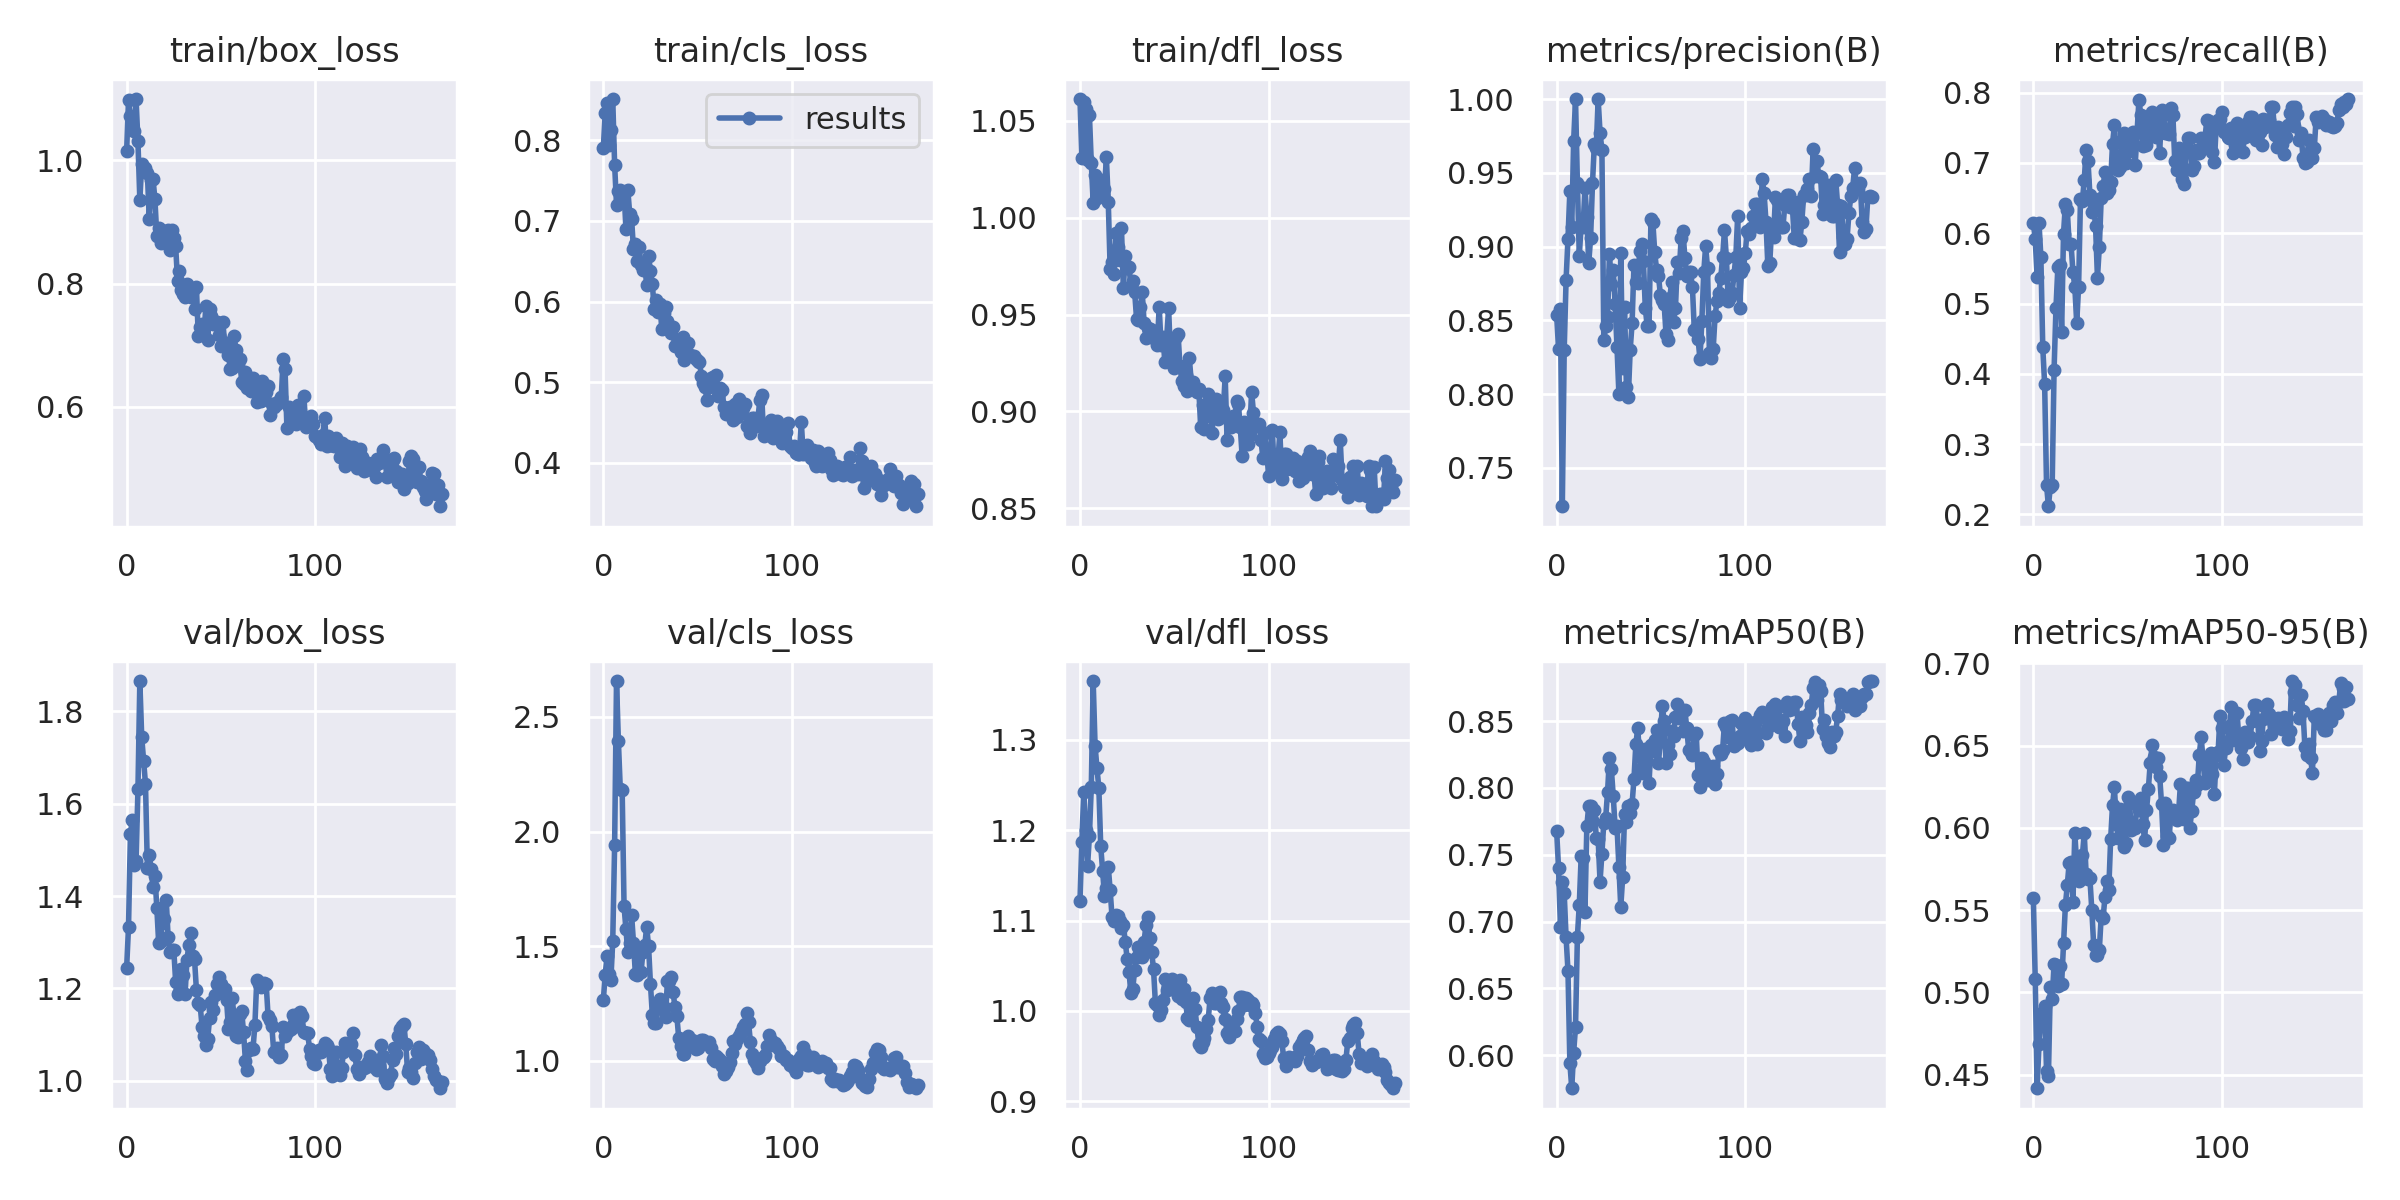

Values plotted in this chart, from the file beside it:
epoch, train/box_loss, train/cls_loss, train/dfl_loss, metrics/precision(B), metrics/recall(B), metrics/mAP50(B), metrics/mAP50-95(B), val/box_loss, val/cls_loss, val/dfl_loss, lr/pg0, lr/pg1, lr/pg2
0, 1.015, 0.7901, 1.061, 0.8535, 0.6151, 0.7676, 0.5574, 1.245, 1.264, 1.122, 0.09703, 3e-05, 3e-05
1, 1.098, 0.8336, 1.031, 0.8306, 0.5917, 0.7398, 0.5081, 1.333, 1.376, 1.188, 0.09307, 6.9653e-05, 6.9653e-05
2, 1.071, 0.8458, 1.06, 0.8575, 0.5384, 0.696, 0.4417, 1.534, 1.459, 1.243, 0.08911, 0.0001089, 0.0001089
3, 1.05, 0.7939, 1.056, 0.724, 0.6151, 0.7294, 0.4684, 1.565, 1.377, 1.2, 0.08515, 0.0001478, 0.0001478
4, 1.048, 0.8123, 1.03, 0.83, 0.5661, 0.7212, 0.4832, 1.467, 1.352, 1.16, 0.08119, 0.0001862, 0.0001862
5, 1.099, 0.8512, 1.053, 0.8776, 0.4378, 0.6881, 0.4879, 1.477, 1.522, 1.194, 0.07722, 0.0002243, 0.0002243
6, 1.031, 0.7699, 1.028, 0.9054, 0.3849, 0.6631, 0.4919, 1.631, 1.941, 1.248, 0.07326, 0.000262, 0.000262
7, 0.9358, 0.7201, 1.008, 0.9375, 0.2421, 0.5942, 0.4524, 1.866, 2.657, 1.365, 0.0693, 0.0002993, 0.0002993
8, 0.9938, 0.7372, 1.022, 0.913, 0.2116, 0.5752, 0.4489, 1.744, 2.394, 1.294, 0.06534, 0.0003361, 0.0003361
9, 0.9837, 0.7384, 1.01, 0.9713, 0.2394, 0.6018, 0.503, 1.692, 2.185, 1.269, 0.06137, 0.0003726, 0.0003726
10, 0.9871, 0.7242, 1.012, 1, 0.2421, 0.621, 0.4959, 1.643, 2.182, 1.247, 0.05741, 0.0004087, 0.0004087
11, 0.9794, 0.7365, 1.019, 0.9429, 0.4061, 0.6886, 0.5174, 1.46, 1.674, 1.183, 0.05344, 0.0004444, 0.0004444
12, 0.9043, 0.69, 1.012, 0.8938, 0.4934, 0.7127, 0.5165, 1.49, 1.574, 1.155, 0.04948, 0.0004797, 0.0004797
13, 0.9678, 0.7386, 1.015, 0.9149, 0.5516, 0.7489, 0.5037, 1.459, 1.473, 1.127, 0.04551, 0.0005146, 0.0005146
14, 0.97, 0.7088, 1.031, 0.913, 0.5542, 0.7476, 0.5161, 1.419, 1.515, 1.136, 0.04155, 0.0005491, 0.0005491
15, 0.9365, 0.7029, 1.008, 0.9394, 0.459, 0.7071, 0.5053, 1.445, 1.637, 1.16, 0.03758, 0.0005832, 0.0005832
16, 0.8771, 0.6646, 0.9736, 0.9201, 0.5992, 0.7715, 0.5298, 1.375, 1.516, 1.134, 0.03362, 0.0006169, 0.0006169
17, 0.8908, 0.6714, 0.9771, 0.8888, 0.6415, 0.7866, 0.5529, 1.298, 1.38, 1.104, 0.02965, 0.0006503, 0.0006503
18, 0.8655, 0.6507, 0.9711, 0.9059, 0.6333, 0.7867, 0.5651, 1.303, 1.374, 1.1, 0.02568, 0.0006832, 0.0006832
19, 0.8756, 0.6674, 0.9923, 0.9429, 0.5847, 0.7759, 0.5786, 1.342, 1.474, 1.106, 0.02172, 0.0007157, 0.0007157
20, 0.8847, 0.6457, 0.9847, 0.9697, 0.5847, 0.7838, 0.579, 1.35, 1.386, 1.105, 0.01775, 0.0007478, 0.0007478
21, 0.8821, 0.6389, 0.9783, 0.9667, 0.545, 0.7628, 0.555, 1.392, 1.474, 1.099, 0.01378, 0.0007796, 0.0007796
22, 0.8868, 0.6436, 0.9947, 1, 0.5238, 0.7619, 0.5969, 1.311, 1.505, 1.092, 0.009811, 0.0008109, 0.0008109
23, 0.8539, 0.621, 0.9639, 0.9773, 0.4722, 0.7298, 0.5773, 1.279, 1.586, 1.095, 0.005842, 0.0008418, 0.0008418
24, 0.887, 0.6565, 0.9804, 0.9655, 0.5238, 0.7509, 0.5678, 1.284, 1.499, 1.076, 0.001872, 0.0008724, 0.0008724
25, 0.8737, 0.6377, 0.9738, 0.8368, 0.6482, 0.7741, 0.5689, 1.284, 1.335, 1.058, 0.0008762, 0.0008762, 0.0008762
26, 0.8604, 0.6218, 0.9745, 0.846, 0.6455, 0.7775, 0.5833, 1.214, 1.2, 1.043, 0.0008762, 0.0008762, 0.0008762
27, 0.8049, 0.5907, 0.9649, 0.8524, 0.676, 0.7973, 0.5968, 1.188, 1.165, 1.02, 0.0008713, 0.0008713, 0.0008713
28, 0.8196, 0.6016, 0.9672, 0.8949, 0.7185, 0.8228, 0.5717, 1.192, 1.164, 1.025, 0.0008663, 0.0008663, 0.0008663
29, 0.7887, 0.5868, 0.9615, 0.8745, 0.7024, 0.814, 0.5688, 1.243, 1.246, 1.046, 0.0008614, 0.0008614, 0.0008614
30, 0.7838, 0.5976, 0.9478, 0.8841, 0.6548, 0.7943, 0.5693, 1.229, 1.269, 1.06, 0.0008565, 0.0008565, 0.0008565
31, 0.7777, 0.5664, 0.9472, 0.8609, 0.631, 0.7704, 0.5502, 1.188, 1.228, 1.071, 0.0008515, 0.0008515, 0.0008515
32, 0.7996, 0.5863, 0.9537, 0.8318, 0.6401, 0.7714, 0.5288, 1.262, 1.233, 1.069, 0.0008465, 0.0008465, 0.0008465
33, 0.7913, 0.593, 0.9616, 0.8003, 0.6098, 0.7412, 0.5224, 1.295, 1.194, 1.059, 0.0008416, 0.0008416, 0.0008416
34, 0.7776, 0.5764, 0.9459, 0.8956, 0.5368, 0.7107, 0.5228, 1.32, 1.349, 1.077, 0.0008366, 0.0008366, 0.0008366
35, 0.7894, 0.5702, 0.9381, 0.8176, 0.5807, 0.7331, 0.5259, 1.27, 1.347, 1.095, 0.0008317, 0.0008317, 0.0008317
36, 0.7588, 0.5616, 0.9429, 0.8588, 0.6502, 0.7804, 0.5464, 1.263, 1.367, 1.103, 0.0008268, 0.0008268, 0.0008268
37, 0.7946, 0.5684, 0.9428, 0.8048, 0.6667, 0.7746, 0.5453, 1.198, 1.298, 1.081, 0.0008218, 0.0008218, 0.0008218
38, 0.7143, 0.5445, 0.9422, 0.7981, 0.6878, 0.7867, 0.5581, 1.168, 1.233, 1.066, 0.0008169, 0.0008169, 0.0008169
39, 0.7295, 0.5489, 0.9411, 0.8301, 0.6568, 0.7811, 0.5679, 1.164, 1.196, 1.046, 0.0008119, 0.0008119, 0.0008119
40, 0.7349, 0.5521, 0.9376, 0.8479, 0.6614, 0.7881, 0.5624, 1.116, 1.099, 1.008, 0.0008069, 0.0008069, 0.0008069
41, 0.7161, 0.538, 0.9342, 0.8878, 0.6733, 0.8068, 0.5931, 1.097, 1.063, 1.007, 0.000802, 0.000802, 0.000802
42, 0.763, 0.5559, 0.9538, 0.876, 0.7275, 0.833, 0.6137, 1.077, 1.03, 0.9958, 0.000797, 0.000797, 0.000797
43, 0.7087, 0.528, 0.9344, 0.8753, 0.754, 0.8448, 0.6247, 1.091, 1.029, 1.001, 0.0007921, 0.0007921, 0.0007921
44, 0.7581, 0.5445, 0.9382, 0.8972, 0.7024, 0.823, 0.6021, 1.136, 1.063, 1.012, 0.0007872, 0.0007872, 0.0007872
45, 0.7475, 0.549, 0.9255, 0.9018, 0.6905, 0.8146, 0.5936, 1.17, 1.107, 1.035, 0.0007822, 0.0007822, 0.0007822
46, 0.7348, 0.5339, 0.9383, 0.89, 0.6944, 0.8115, 0.6112, 1.154, 1.087, 1.023, 0.0007772, 0.0007772, 0.0007772
47, 0.7374, 0.533, 0.9534, 0.8585, 0.7328, 0.8289, 0.6075, 1.186, 1.093, 1.024, 0.0007723, 0.0007723, 0.0007723
48, 0.7371, 0.5329, 0.9276, 0.846, 0.7421, 0.8257, 0.5883, 1.211, 1.067, 1.03, 0.0007673, 0.0007673, 0.0007673
49, 0.7166, 0.5293, 0.9369, 0.8463, 0.6997, 0.804, 0.5908, 1.225, 1.05, 1.036, 0.0007624, 0.0007624, 0.0007624
50, 0.699, 0.5268, 0.9224, 0.9186, 0.7262, 0.8321, 0.6187, 1.21, 1.056, 1.032, 0.0007575, 0.0007575, 0.0007575
51, 0.7379, 0.5248, 0.9382, 0.9167, 0.7169, 0.8274, 0.6148, 1.189, 1.072, 1.022, 0.0007525, 0.0007525, 0.0007525
52, 0.7031, 0.5084, 0.9402, 0.8964, 0.7355, 0.8358, 0.5988, 1.2, 1.091, 1.016, 0.0007476, 0.0007476, 0.0007476
53, 0.7032, 0.4996, 0.9236, 0.8839, 0.7447, 0.8432, 0.6023, 1.175, 1.089, 1.034, 0.0007426, 0.0007426, 0.0007426
54, 0.6834, 0.4936, 0.9156, 0.88, 0.6971, 0.8185, 0.6, 1.113, 1.084, 1.013, 0.0007376, 0.0007376, 0.0007376
55, 0.6611, 0.4776, 0.9133, 0.8673, 0.7447, 0.8373, 0.6156, 1.127, 1.077, 1.024, 0.0007327, 0.0007327, 0.0007327
56, 0.6631, 0.494, 0.9189, 0.8637, 0.7897, 0.8617, 0.6111, 1.179, 1.081, 1.01, 0.0007277, 0.0007277, 0.0007277
57, 0.7143, 0.5057, 0.9106, 0.8609, 0.7685, 0.8501, 0.6184, 1.137, 1.055, 0.9928, 0.0007228, 0.0007228, 0.0007228
58, 0.6925, 0.5068, 0.9274, 0.8406, 0.7235, 0.8186, 0.6025, 1.098, 1.008, 0.9898, 0.0007179, 0.0007179, 0.0007179
59, 0.6695, 0.4945, 0.9153, 0.8368, 0.7447, 0.8319, 0.5925, 1.094, 0.9999, 1, 0.0007129, 0.0007129, 0.0007129
... 108 more rows
